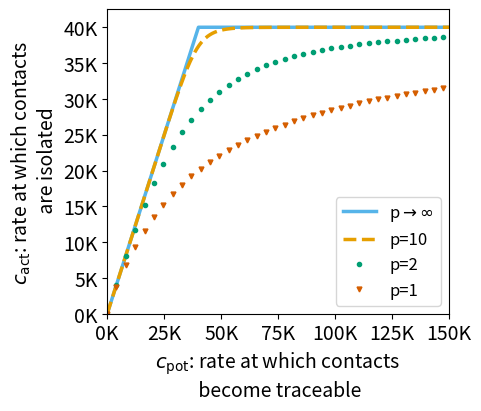

This chart was generated by the following Python code:
"""
Figure3: Illustration of c_act as function of c_pot assuming different values 
for the tracing efficiency constant p
"""
import numpy as np
import matplotlib.pyplot as plt
import matplotlib.ticker as mticker

# costum colors for plotting
My_Amber = "#E69F00"
My_Blue = "#56B4E9"
My_Green = "#009E73"
My_Ver = '#D55E00'

color_list = [My_Blue, My_Amber, My_Green, My_Ver]
plt.rcParams['axes.prop_cycle'] = plt.cycler(color=color_list)

Omega = 40000 # tracing capacity
c_pot_max = 150000 
c_pot = np.linspace(0,c_pot_max,5*c_pot_max+1);
p_inf = []
p_10 = []
p_2 = []
p_1 = []

for i in range(0,len(c_pot)):
    p_inf.append(c_pot[i]*Omega/np.linalg.norm(np.array([c_pot[i],Omega]),\
                                               ord=np.inf))
    p_10.append(c_pot[i]*Omega/np.linalg.norm(np.array([c_pot[i],Omega]),\
                                              ord=10))
    p_2.append(c_pot[i]*Omega/np.linalg.norm(np.array([c_pot[i],Omega]),\
                                             ord=2))
    p_1.append(c_pot[i]*Omega/np.linalg.norm(np.array([c_pot[i],Omega]),\
                                             ord=1))

##############
### Figure ###
##############

fig = plt.figure(figsize=(4.7, 4),constrained_layout=True)
grid = fig.add_gridspec(ncols=1, nrows=1, wspace=0.1)
ax = fig.add_subplot(grid[0])
ax.plot(c_pot,p_inf,linewidth=2.5)
ax.plot(c_pot,p_10,'--',linewidth=2.5)
ax.plot(c_pot[::1024*20],p_2[::1024*20],'.')
ax.plot(c_pot[::1024*20],p_1[::1024*20],'v',markersize=3.5)
ticks_locx = ax.get_xticks().tolist()
ax.xaxis.set_major_locator(mticker.FixedLocator(ticks_locx)) 
xlabels = ['{:,.0f}'.format(x) + 'K' for x in ax.get_xticks()/1000]
ax.set_xticklabels(xlabels)
ticks_locy = ax.get_yticks().tolist()  
ax.yaxis.set_major_locator(mticker.FixedLocator(ticks_locy)) 
ylabels = ['{:,.0f}'.format(y) + 'K' for y in ax.get_yticks()/1000]
ax.set_yticklabels(ylabels)  
ax.tick_params(axis="x", labelsize=14)
ax.tick_params(axis="y", labelsize=14)
ax.set_ylabel('$c_{\mathrm{act}}$: rate at which contacts \n are isolated',\
              fontsize=14)
ax.set_xlabel('$c_{\mathrm{pot}}$: rate at which contacts \n become traceable',\
              fontsize=14)
ax.set_xlim(0,c_pot_max)
ax.set_ylim(0,Omega+2500)
ax.legend(['p$\\to\infty$','p=10','p=2','p=1'], fontsize=12)

#plt.savefig('Figure3.eps', format='eps', dpi=600)
#plt.savefig('Figure3.pdf', format='pdf', dpi=600)
